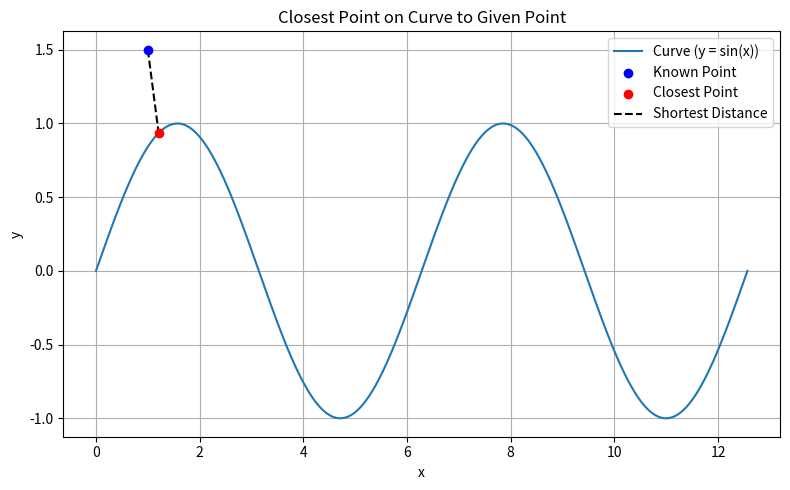

Write the Python code that produced this figure.
import numpy as np
import matplotlib.pyplot as plt

# 1. 构造曲线点集：y = sin(x)
x_vals = np.linspace(0, 4 * np.pi, 500)
curve = np.column_stack((x_vals, np.sin(x_vals)))  # shape (500, 2)

# 2. 已知点
point = np.array([1.0, 1.5])

# 3. 计算每个曲线点到已知点的距离
distances = np.linalg.norm(curve - point, axis=1)

# 4. 找出最短距离点
min_index = np.argmin(distances)
closest_point = curve[min_index]
min_distance = distances[min_index]

# 5. 打印最近点和距离
print(f"最近点: ({closest_point[0]:.4f}, {closest_point[1]:.4f})")
print(f"最短距离: {min_distance:.4f}")

# 6. 可视化
plt.figure(figsize=(8, 5))
plt.plot(curve[:, 0], curve[:, 1], label='Curve (y = sin(x))')
plt.scatter(*point, color='blue', label='Known Point', zorder=5)
plt.scatter(*closest_point, color='red', label='Closest Point', zorder=5)
plt.plot([point[0], closest_point[0]], [point[1], closest_point[1]], 'k--', label='Shortest Distance')

plt.title('Closest Point on Curve to Given Point')
plt.xlabel('x')
plt.ylabel('y')
plt.legend()
plt.grid(True)
plt.tight_layout()
plt.show()
